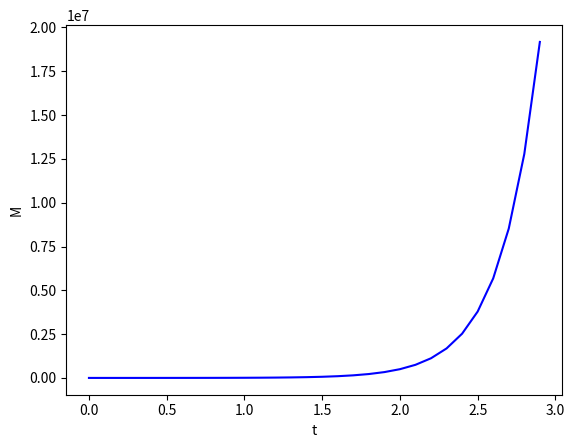

The matplotlib source for this figure:
import matplotlib.pyplot as plt
import pandas as pd
import numpy as np
import math


#Функция описывающая поведение биомассы
def func(M,  m,  K,  S, eps):
    return (m * M * S) / (K + S) - eps * M

df = pd.DataFrame({'t': [0],'M': [0]})
#Переменные
T = 3
m = 1
K = 1
S = 1
eps = -1
M = 100
t = 0
h = 0.1
i=0
#Основной цикл
while t < T:
      M = func(M, m, K, S, eps)
      df.loc[i] = [t,M]
      i = i + 1
      t+=h
print(df)


#Отрисовка графика
plt.plot(df["t"], df["M"], color = 'blue')
plt.xlabel("t")
plt.ylabel("M")
plt.show()
